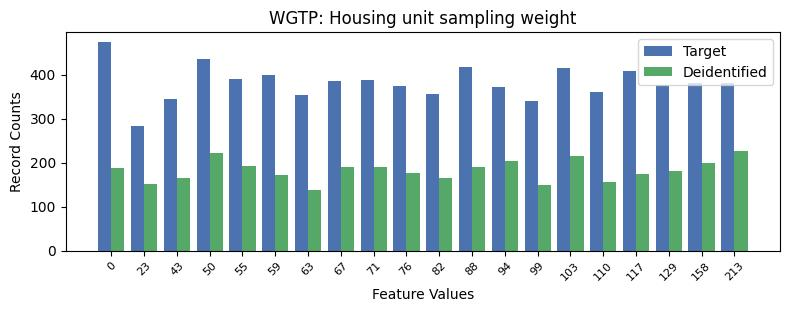

The table this chart was drawn from, first rows:
, WGTP, count_target, count_deidentified
0, 0, 473, 187
1, 3, 435, 222
2, 11, 418, 189
3, 14, 416, 216
4, 16, 408, 175
5, 5, 399, 171
6, 4, 389, 193
7, 8, 388, 191
8, 7, 386, 190
9, 19, 381, 227
10, 18, 380, 198
11, 17, 377, 180
12, 9, 374, 177
13, 12, 371, 204
14, 15, 360, 156
15, 10, 356, 164
16, 6, 353, 137
17, 2, 345, 165
18, 13, 341, 150
19, 1, 284, 151
